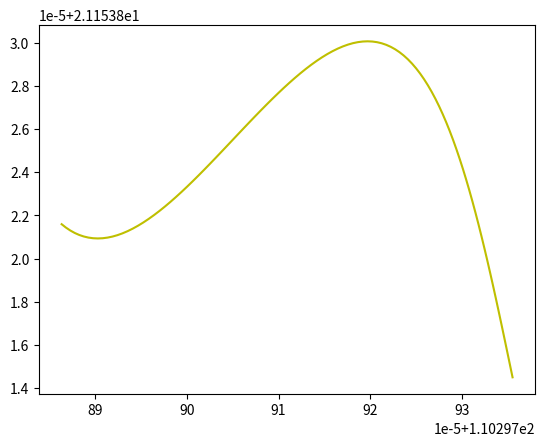

Write the Python code that produced this figure.
# -------------------------------
# fusion.py
# author:恩
# version:4.2
# -------------------------------

import matplotlib.pyplot as plt
from matplotlib.lines import Line2D
from scipy import interpolate
import numpy as np
from scipy.special import comb
import math

z_speed = 24 # 直道速度
s_speed = 12 # 弯道速度
j_speed = 10 # 缓冲速度

# ----------------------------My_function-----------------------------------------------
# ----------------动态图的类------------------------
class Point_Move:
    showverts = True
    offset = 0.00001  # 距离偏差设置

    def __init__(self,ox, oy, flg_x, flg_y):
        # 创建figure（绘制面板）、创建图表（axes）
        self.fig, self.ax = plt.subplots()
        # 设置标题
        self.ax.set_title('Click and drag a point to move it')
        # 设置坐标轴范围
        self.ax.set_xlim((min(ox) - 0.00005, max(ox) + 0.00005))
        self.ax.set_ylim((min(oy) - 0.00005, max(oy) + 0.00005))
        self.ax.plot(ox, oy, '-y')
        self.ax.plot(flg_x,flg_y,'bo')
        self.x = ox
        self.y = oy
        # 绘制2D的动画line
        self.line = Line2D(self.x, self.y, linewidth=1, ls="--",
                           marker='o', markerfacecolor='r',
                           animated=True)
        self.ax.add_line(self.line)
        # 标志值设为none
        self._ind = None
        # 设置画布，方便后续画布响应事件
        canvas = self.fig.canvas
        canvas.mpl_connect('draw_event', self.draw_callback)
        canvas.mpl_connect('button_press_event', self.button_press_callback)
        canvas.mpl_connect('button_release_event', self.button_release_callback)
        canvas.mpl_connect('motion_notify_event', self.motion_notify_callback)
        self.canvas = canvas
        plt.grid()
        for i in range(len(self.x)):
            plt.text(self.x[i] + 0.000005, self.y[i] + 0.000005, str(i), weight="bold", color="k", fontsize=7)
        plt.show()

    ''
    ''
    ' -------------------动作一:界面重新绘制------------------------------- '

    # 界面重新绘制:draw_event
    def draw_callback(self, event):
        self.background = self.canvas.copy_from_bbox(self.ax.bbox)
        self.ax.draw_artist(self.line)
        self.canvas.blit(self.ax.bbox)

    ''
    ''

    # -------------------函数:识别按下的点----------------------------------
    def get_ind_under_point(self, event):
        'get the index of the vertex under point if within epsilon tolerance'
        # 在公差允许的范围内，求出鼠标点下顶点坐标的数值
        # x1,y1 and x2,y2对应当前点坐标
        xt, yt = np.array(self.x), np.array(self.y)  # xt = [x1 , x2 ]    yt  =  [y1   ,  y2]
        d = np.sqrt((xt - event.xdata) ** 2 + (yt - event.ydata) ** 2)  # 计算鼠标对应点到该点的距离
        indseq = np.nonzero(np.equal(d, np.amin(d)))[0]  # 找到按下的点并计算点对应的索引
        ind = indseq[0]  # 把对应点的索引拿出来
        # 如果在公差范围内，则返回ind的值
        if d[ind] >= self.offset:
            ind = None
        return ind

    ''
    ''

    # ---------------动作二：鼠标被按下-----------------------------
    # ---------------鼠标被按下，立即计算最近的顶点下标----------------------
    def button_press_callback(self, event):
        'whenever a mouse button is pressed'

        # --------不做处理的情况-----------
        if not self.showverts: return
        if event.inaxes == None: return
        if event.button != 1: return
        # --------不做处理的情况-----------

        # 把参数传进对象
        self._ind = self.get_ind_under_point(event)

    ''
    ''

    # -----------------------动作三:鼠标被释放---------------------------
    # ------------------鼠标释放后，清空、重置------------------------
    def button_release_callback(self, event):
        'whenever a mouse button is released'
        # --------不做处理的情况-----------
        if not self.showverts: return
        if event.button != 1: return
        # --------不做处理的情况-----------
        self._ind = None  # ind恢复None

    ''
    ''

    # -------------------动作四:鼠标移动----------------------------
    # ----------------鼠标移动的事件-------------------
    def motion_notify_callback(self, event):
        'on mouse movement'
        # --------不做处理的情况-----------
        if not self.showverts: return
        if self._ind is None: return
        if event.inaxes is None: return
        if event.button != 1: return
        # --------不做处理的情况-----------
        # 更新数据
        x, y = event.xdata, event.ydata
        self.x[self._ind] = x
        self.y[self._ind] = y
        # 根据更新的数值，重新绘制图形
        self.line = Line2D(self.x, self.y, linewidth=1, ls="--",
                           marker='o', markerfacecolor='r',
                           animated=True)
        self.ax.add_line(self.line)
        # 恢复背景
        self.canvas.restore_region(self.background)
        self.ax.draw_artist(self.line)
        self.canvas.blit(self.ax.bbox)

def interpolate_points(x, y ,n):
    # 计算参数化曲线的参数 t
    t = np.linspace(0, 1, len(x))

    # 创建插值函数
    tck, u = interpolate.splprep([x, y], s=0)

    # 在曲线上均匀取样n个点
    t_new = np.linspace(0, 1, (len(x)-1)*n+1)
    interpolated_points = interpolate.splev(t_new, tck)

    # 提取插值点的 x 和 y 坐标数组
    interpolated_x = interpolated_points[0]
    interpolated_y = interpolated_points[1]

    return interpolated_x, interpolated_y


def s_bend(x_list, y_list, amp, num, turn=0):
    def draw_curve(x1, y1, x2, y2, amplitude, dir, start_flg, end_flg):
        # 坐标轴变换
        def transform_x(x, y):
            return x * np.cos(angle) - y * np.sin(angle)

        def transform_y(x, y):
            return x * np.sin(angle) + y * np.cos(angle)

        # 计算两点之间的距离和角度
        dx = x2 - x1
        dy = y2 - y1
        distance = np.sqrt(dx ** 2 + dy ** 2) * 2
        angle = np.arctan2(dy, dx)

        if dir == 0:
            # 生成 x 坐标点，取周期的前半部分
            if start_flg == 1:
                x = np.linspace(-distance / 4, distance / 2, num)
            elif end_flg == 1:
                x = np.linspace(0, distance * 3 / 4, num)
            else:
                x = np.linspace(0, distance / 2, num)

            # 计算对应的 y 坐标点，使用正弦函数，并根据振幅进行调整
            y = amplitude * np.sin((2 * np.pi / distance) * x)
            new_x = transform_x(x, y) + x1
            new_y = transform_y(x, y) + y1

        else:
            # 生成 x 坐标点，取周期的后半部分
            if start_flg == 1:
                x = np.linspace(-distance / 4, distance / 2, num)
            elif end_flg == 1:
                x = np.linspace(0, distance * 3 / 4, num)
            else:
                x = np.linspace(0, distance / 2, num)

            # 计算对应的 y 坐标点，使用正弦函数，并根据振幅进行调整
            y = -amplitude * np.sin((2 * np.pi / distance) * x)

            # 坐标轴变换
            new_x = transform_x(x, y) + x1
            new_y = transform_y(x, y) + y1

        return new_x, new_y

    xx = []
    yy = []

    # 遍历相邻的坐标点，绘制余弦曲线和坐标点
    for i in range(len(x_list) - 2):
        if i % 2 == 0:
            if turn == 1:
                dir = 1
            else:
                dir = 0
        else:
            if turn == 1:
                dir = 0
            else:
                dir = 1
        if i == 0:
            start_flg = 1
        else:
            start_flg = 0
        if i == len(x_list) - 3:
            end_flg = 1
        else:
            end_flg = 0
        x_1 = (x_list[i] + x_list[i + 1]) / 2
        y_1 = (y_list[i] + y_list[i + 1]) / 2
        x_2 = (x_list[i + 1] + x_list[i + 2]) / 2
        y_2 = (y_list[i + 1] + y_list[i + 2]) / 2

        # 绘制曲线
        out_x, out_y = draw_curve(x_1, y_1, x_2, y_2, amp, dir, start_flg, end_flg)
        xx = np.append(xx, out_x)
        yy = np.append(yy, out_y)

    xx = xx.tolist()
    yy = yy.tolist()

    return xx, yy


def ring(x, y, radius, angle_1, angle_2, num):
    arc_points_x = []
    arc_points_y = []
    angles = np.linspace(angle_1, angle_2, num)
    circle_points_x = x + radius * np.cos(angles)
    circle_points_y = y + radius * np.sin(angles)
    arc_points_x.extend(circle_points_x)
    arc_points_y.extend(circle_points_y)

    return arc_points_x,arc_points_y

def bezier_curve_interpolation(x, y,num):
    n = len(x) - 1  # 控制点数量
    t = np.linspace(0, 1, num)  # 参数化曲线的参数

    curve_x = np.zeros(num)
    curve_y = np.zeros(num)

    for i, t_val in enumerate(t):
        point = np.zeros(2)
        for j in range(n + 1):
            coefficient = comb(n, j) * t_val**j * (1 - t_val)**(n - j)
            point += coefficient * np.array([x[j], y[j]])
        curve_x[i] = point[0]
        curve_y[i] = point[1]

    return curve_x, curve_y

def insert_point(x1, y1, x2, y2, num):
    dx = (x2 - x1 ) / (num + 1)
    dy = (y2 - y1 ) / (num + 1)
    xx = np.linspace(x1 + dx, x2 - dx, num)
    yy = np.linspace(y1 + dy, y2 - dy, num)
    xx = xx.tolist()
    yy = yy.tolist()

    return xx,yy

def calculate_curvature(x, y):
    # 计算曲线上各点的曲率
    dx_dt = np.gradient(x)
    dy_dt = np.gradient(y)
    d2x_dt2 = np.gradient(dx_dt)
    d2y_dt2 = np.gradient(dy_dt)

    curvature = np.abs(d2x_dt2 * dy_dt - dx_dt * d2y_dt2) / (dx_dt ** 2 + dy_dt ** 2) ** 1.5
    return curvature

def filter_points(x, y, threshold):
    # 根据曲率筛选点
    curvature = calculate_curvature(x, y)
    filtered_x = []
    filtered_y = []
    for i in range(len(x)):
        if curvature[i] >= threshold:
            if i % 4 == 0:
                filtered_x.append(x[i])
                filtered_y.append(y[i])

        else:
            # if i < len(x)-1 and curvature[i+1] >= threshold:
            #     filtered_x.append(x[i-2])
            #     filtered_y.append(y[i-2])
            #     filtered_x.append(x[i])
            #     filtered_y.append(y[i])

            if i % 22 == 0:
                filtered_x.append(x[i])
                filtered_y.append(y[i])

    return filtered_x, filtered_y

def speed_planning(x, y):
    speed = []
    value = 2.65e-06
    last_dis = 100
    for i in range(len(x) - 1):
        dis = np.sqrt((x[i+1] - x[i]) ** 2 + (y[i+1] - y[i]) ** 2)
        # print(dis)
        if dis <= value: #距离阈值
            if last_dis > value:
                speed[i - 1] = j_speed #速度缓冲
            speed.append(s_speed)
        else:
            speed.append(z_speed)
        last_dis = dis

    speed.append(z_speed)
    for i in range(1, len(speed)-1):
        if speed[i-1] == s_speed and speed[i+1] == z_speed:
            speed[i] = z_speed - abs(z_speed - s_speed)

    return speed


# ----------------------------My_function-----------------------------------------------

if __name__ == '__main__':
    flg_x = [110.29789, 110.29792, 110.297951, 110.297974]
    flg_y = [21.153831, 21.15382, 21.153809, 21.153797]
    bar_num = 3
    ox, oy = s_bend(flg_x[:bar_num], flg_y[:bar_num], 0.00001, 100)
    plt.plot(ox, oy, 'y-')
    plt.show()